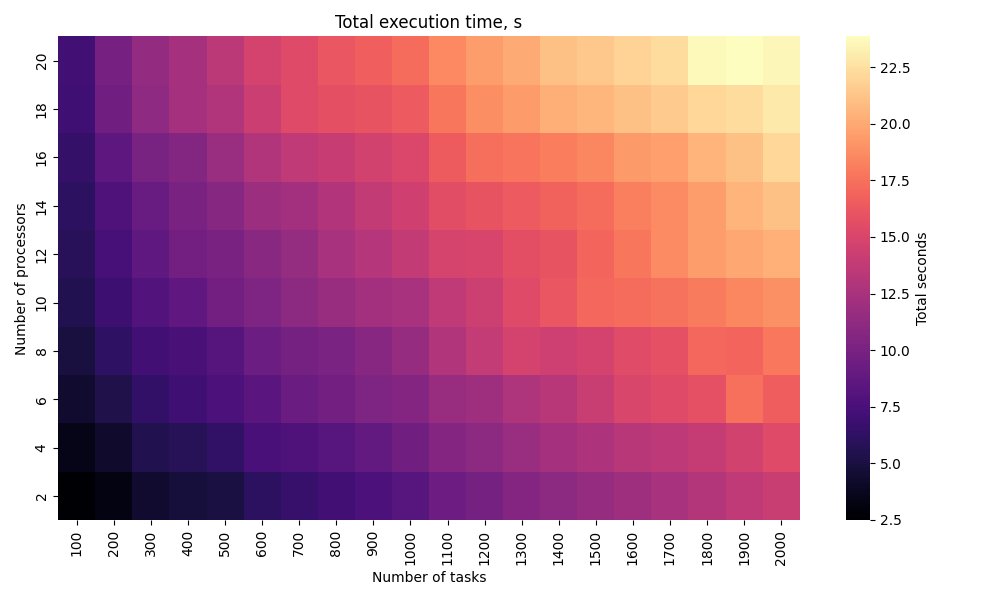

Source data for this figure (header and first rows):
label, processors, tasks, workers, runs, seed, best_score, avg_score, elapsed_seconds
dataset_P10_T100, 10, 100, 1, 5, 300000, 6625, 6630, 1.099
dataset_P10_T1000, 10, 1000, 1, 5, 300001, 630815, 631074, 2.491
dataset_P10_T1100, 10, 1100, 1, 5, 300002, 751016, 751357, 2.72
dataset_P10_T1200, 10, 1200, 1, 5, 300003, 886257, 886478, 2.857
dataset_P10_T1300, 10, 1300, 1, 5, 300004, 1035141, 1.03536e+06, 3.079
dataset_P10_T1400, 10, 1400, 1, 5, 300005, 1215236, 1.21586e+06, 3.234
dataset_P10_T1500, 10, 1500, 1, 5, 300006, 1412832, 1.41412e+06, 3.418
dataset_P10_T1600, 10, 1600, 1, 5, 300007, 1606434, 1.60684e+06, 3.453
dataset_P10_T1700, 10, 1700, 1, 5, 300008, 1798756, 1.79964e+06, 3.51
dataset_P10_T1800, 10, 1800, 1, 5, 300009, 2043124, 2.0432e+06, 3.595
dataset_P10_T1900, 10, 1900, 1, 5, 300010, 2247512, 2.24781e+06, 3.695
dataset_P10_T200, 10, 200, 1, 5, 300011, 25069, 25113, 1.371
dataset_P10_T2000, 10, 2000, 1, 5, 300012, 2523264, 2.52348e+06, 3.785
dataset_P10_T300, 10, 300, 1, 5, 300013, 59230, 59235, 1.596
dataset_P10_T400, 10, 400, 1, 5, 300014, 103134, 103253, 1.744
dataset_P10_T500, 10, 500, 1, 5, 300015, 157997, 158060, 1.93
dataset_P10_T600, 10, 600, 1, 5, 300016, 230973, 231052, 2.053
dataset_P10_T700, 10, 700, 1, 5, 300017, 309022, 309654, 2.211
dataset_P10_T800, 10, 800, 1, 5, 300018, 408874, 408929, 2.332
dataset_P10_T900, 10, 900, 1, 5, 300019, 506194, 506345, 2.445
dataset_P12_T100, 12, 100, 1, 5, 300020, 5698, 5704, 1.176
dataset_P12_T1000, 12, 1000, 1, 5, 300021, 513165, 513248, 2.755
dataset_P12_T1100, 12, 1100, 1, 5, 300022, 637362, 637929, 2.955
dataset_P12_T1200, 12, 1200, 1, 5, 300023, 750352, 750843, 2.987
dataset_P12_T1300, 12, 1300, 1, 5, 300024, 879049, 879335, 3.122
dataset_P12_T1400, 12, 1400, 1, 5, 300025, 1022812, 1.02286e+06, 3.198
dataset_P12_T1500, 12, 1500, 1, 5, 300026, 1192132, 1.1926e+06, 3.393
dataset_P12_T1600, 12, 1600, 1, 5, 300027, 1317971, 1.31844e+06, 3.547
dataset_P12_T1700, 12, 1700, 1, 5, 300028, 1484814, 1.48516e+06, 3.726
dataset_P12_T1800, 12, 1800, 1, 5, 300029, 1677082, 1.67755e+06, 3.898
dataset_P12_T1900, 12, 1900, 1, 5, 300030, 1903962, 1.90475e+06, 3.977
dataset_P12_T200, 12, 200, 1, 5, 300031, 20973, 20976, 1.474
dataset_P12_T2000, 12, 2000, 1, 5, 300032, 2118976, 2.11963e+06, 4.063
dataset_P12_T300, 12, 300, 1, 5, 300033, 46636, 46693, 1.721
dataset_P12_T400, 12, 400, 1, 5, 300034, 85360, 85424, 1.921
dataset_P12_T500, 12, 500, 1, 5, 300035, 130241, 130353, 2.006
dataset_P12_T600, 12, 600, 1, 5, 300036, 192116, 192623, 2.176
dataset_P12_T700, 12, 700, 1, 5, 300037, 266198, 266319, 2.294
dataset_P12_T800, 12, 800, 1, 5, 300038, 338847, 339059, 2.487
dataset_P12_T900, 12, 900, 1, 5, 300039, 427414, 427492, 2.63
dataset_P14_T100, 14, 100, 1, 5, 300040, 4767, 4767, 1.223
dataset_P14_T1000, 14, 1000, 1, 5, 300041, 453073, 453123, 2.9
dataset_P14_T1100, 14, 1100, 1, 5, 300042, 540800, 541239, 3.114
dataset_P14_T1200, 14, 1200, 1, 5, 300043, 645655, 645850, 3.201
dataset_P14_T1300, 14, 1300, 1, 5, 300044, 760777, 761133, 3.282
dataset_P14_T1400, 14, 1400, 1, 5, 300045, 884369, 884369, 3.36
dataset_P14_T1500, 14, 1500, 1, 5, 300046, 1017348, 1.01756e+06, 3.461
dataset_P14_T1600, 14, 1600, 1, 5, 300047, 1156178, 1.1565e+06, 3.62
dataset_P14_T1700, 14, 1700, 1, 5, 300048, 1300216, 1.30033e+06, 3.737
dataset_P14_T1800, 14, 1800, 1, 5, 300049, 1463252, 1.46384e+06, 3.896
dataset_P14_T1900, 14, 1900, 1, 5, 300050, 1627892, 1.62789e+06, 4.094
dataset_P14_T200, 14, 200, 1, 5, 300051, 17913, 17942, 1.554
dataset_P14_T2000, 14, 2000, 1, 5, 300052, 1798851, 1.7992e+06, 4.206
dataset_P14_T300, 14, 300, 1, 5, 300053, 41136, 41153, 1.823
dataset_P14_T400, 14, 400, 1, 5, 300054, 72586, 72586, 2.013
dataset_P14_T500, 14, 500, 1, 5, 300055, 114741, 114866, 2.147
dataset_P14_T600, 14, 600, 1, 5, 300056, 162141, 162188, 2.37
dataset_P14_T700, 14, 700, 1, 5, 300057, 226691, 226790, 2.447
dataset_P14_T800, 14, 800, 1, 5, 300058, 289505, 289678, 2.599
dataset_P14_T900, 14, 900, 1, 5, 300059, 384642, 384853, 2.759
... 140 more rows
